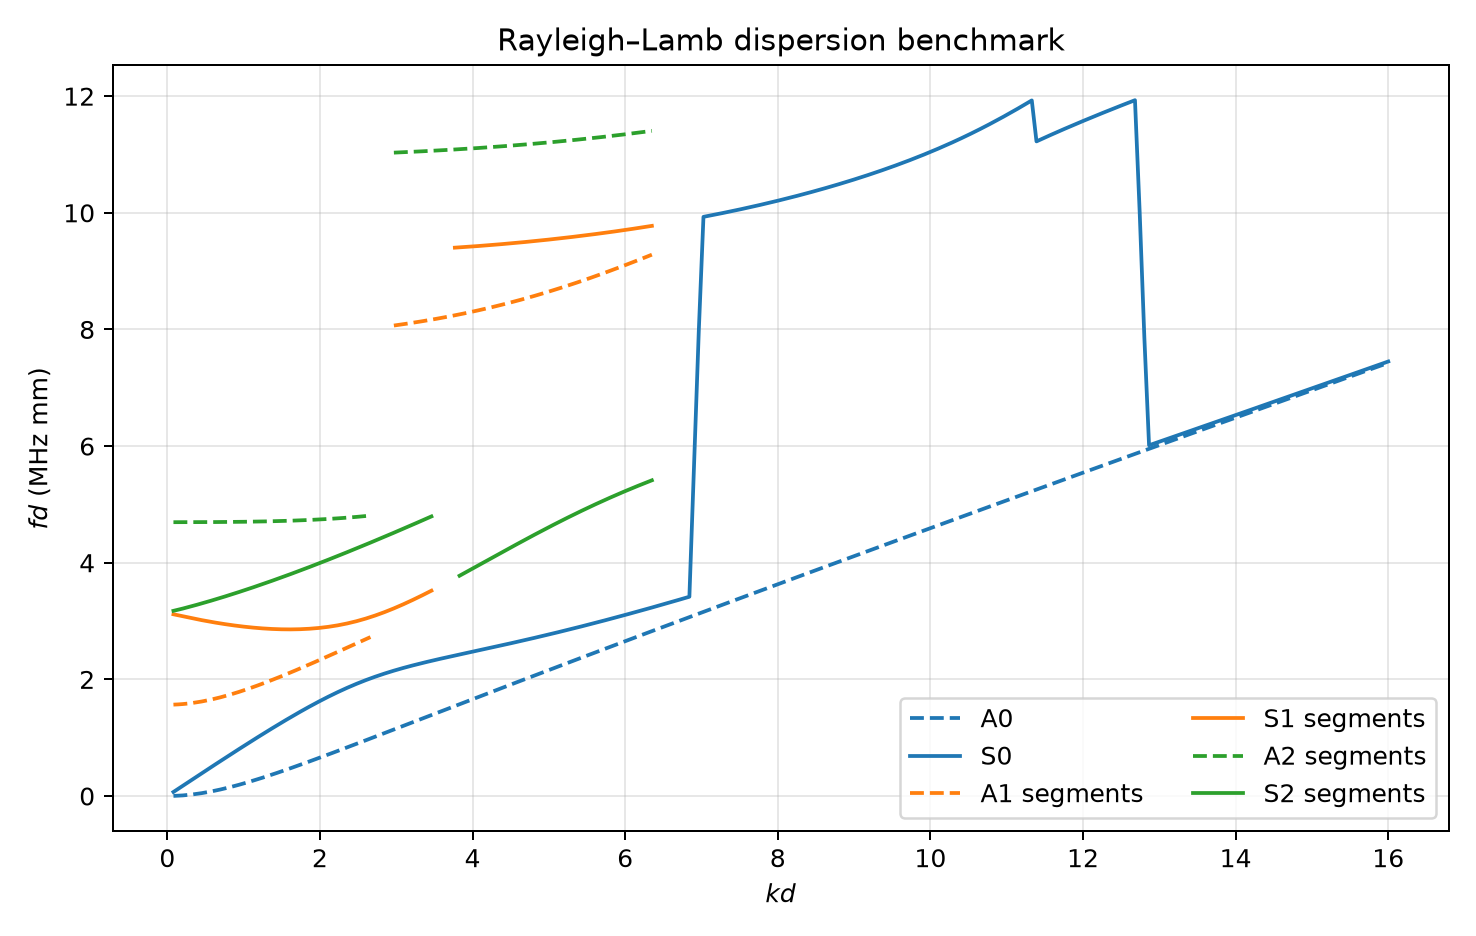

Source data for this figure (header and first rows):
K, A0_fd_MHz_mm, S0_fd_MHz_mm, A0_vg_m_s, S0_vg_m_s
0.04, 0.001597, 0.06924, 346, 5436
0.07073, 0.004982, 0.1224, 440.3, 5435
0.1015, 0.01021, 0.1756, 626.9, 5431
0.1322, 0.01725, 0.2287, 808.5, 5426
0.1629, 0.02603, 0.2817, 984, 5419
0.1937, 0.0365, 0.3347, 1152, 5411
0.2244, 0.04858, 0.3876, 1313, 5402
0.2551, 0.06219, 0.4404, 1465, 5391
0.2859, 0.07725, 0.4931, 1608, 5378
0.3166, 0.09366, 0.5456, 1743, 5364
0.3473, 0.1113, 0.598, 1868, 5348
0.3781, 0.1302, 0.6502, 1984, 5330
0.4088, 0.1502, 0.7023, 2092, 5310
0.4395, 0.1711, 0.7541, 2192, 5288
0.4703, 0.193, 0.8057, 2283, 5263
0.501, 0.2158, 0.8571, 2368, 5237
0.5317, 0.2394, 0.9082, 2445, 5208
0.5625, 0.2636, 0.959, 2515, 5176
0.5932, 0.2886, 1.009, 2580, 5141
0.6239, 0.3141, 1.06, 2639, 5103
0.6547, 0.3402, 1.109, 2692, 5062
0.6854, 0.3668, 1.159, 2741, 5017
0.7161, 0.3938, 1.207, 2786, 4969
0.7469, 0.4213, 1.256, 2826, 4916
0.7776, 0.4491, 1.304, 2862, 4859
0.8083, 0.4773, 1.351, 2896, 4797
0.8391, 0.5058, 1.398, 2926, 4730
0.8698, 0.5345, 1.443, 2953, 4659
0.9005, 0.5636, 1.489, 2978, 4581
0.9313, 0.5928, 1.533, 3000, 4499
0.962, 0.6223, 1.577, 3020, 4410
0.9927, 0.6519, 1.619, 3038, 4316
1.023, 0.6817, 1.661, 3054, 4216
1.054, 0.7116, 1.702, 3069, 4111
1.085, 0.7417, 1.742, 3082, 4000
1.116, 0.772, 1.78, 3094, 3884
1.146, 0.8023, 1.818, 3104, 3764
1.177, 0.8327, 1.854, 3114, 3641
1.208, 0.8632, 1.889, 3122, 3515
1.239, 0.8938, 1.923, 3129, 3388
1.269, 0.9244, 1.955, 3136, 3260
1.3, 0.9551, 1.986, 3141, 3133
1.331, 0.9859, 2.016, 3146, 3008
1.362, 1.017, 2.045, 3151, 2886
1.392, 1.048, 2.073, 3154, 2769
1.423, 1.078, 2.099, 3157, 2657
1.454, 1.109, 2.125, 3160, 2551
1.484, 1.14, 2.149, 3162, 2453
1.515, 1.171, 2.173, 3164, 2361
1.546, 1.202, 2.195, 3165, 2277
1.577, 1.233, 2.217, 3166, 2201
1.607, 1.264, 2.239, 3167, 2132
1.638, 1.295, 2.259, 3167, 2071
1.669, 1.326, 2.279, 3167, 2017
1.7, 1.357, 2.299, 3167, 1970
1.73, 1.388, 2.318, 3167, 1929
1.761, 1.419, 2.336, 3167, 1895
1.792, 1.45, 2.355, 3166, 1866
1.823, 1.481, 2.373, 3165, 1842
1.853, 1.512, 2.391, 3164, 1823
... 200 more rows
